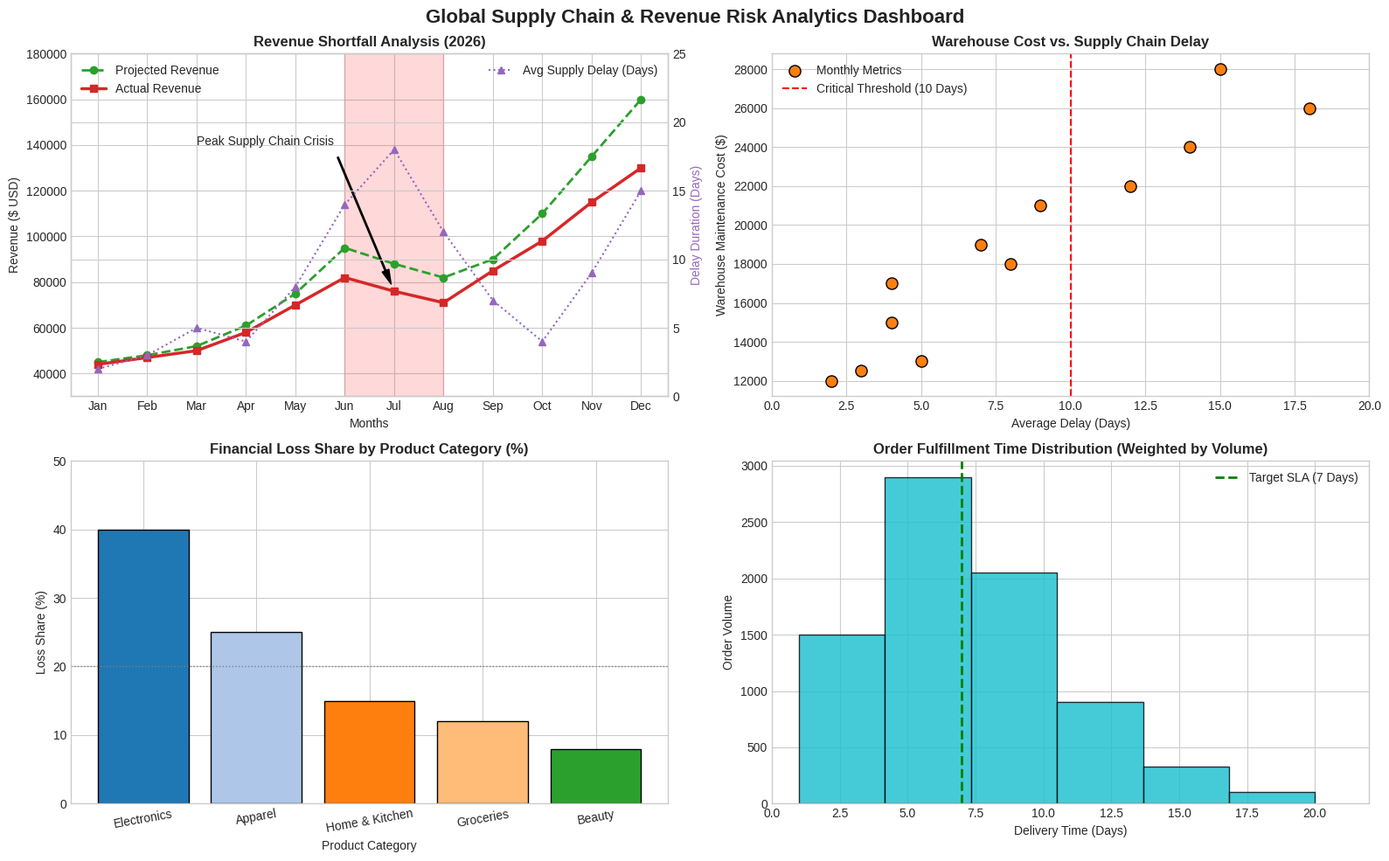

The matplotlib source for this figure:
import matplotlib.pyplot as plt

months = ['Jan', 'Feb', 'Mar', 'Apr', 'May', 'Jun', 'Jul', 'Aug', 'Sep', 'Oct', 'Nov', 'Dec']
projected_revenue = [45000, 48000, 52000, 61000, 75000, 95000, 88000, 82000, 90000, 110000, 135000, 160000]
actual_revenue = [44000, 47000, 50000, 58000, 70000, 82000, 76000, 71000, 85000, 98000, 115000, 130000]
supply_delay_days = [2, 3, 5, 4, 8, 14, 18, 12, 7, 4, 9, 15]
warehouse_cost = [12000, 12500, 13000, 15000, 18000, 24000, 26000, 22000, 19000, 17000, 21000, 28000]
product_categories = ['Electronics', 'Apparel', 'Home & Kitchen', 'Groceries', 'Beauty']
category_loss_share = [40, 25, 15, 12, 8]
delivery_times = [1, 2, 3, 4, 5, 6, 7, 8, 9, 10, 11, 12, 13, 14, 15, 16, 17, 18, 19, 20]
order_frequencies = [150, 300, 450, 600, 850, 1100, 950, 800, 700, 550, 400, 300, 200, 150, 100, 80, 50, 30, 15, 5]

plt.style.use('seaborn-v0_8-whitegrid')
fig, axes = plt.subplots(2, 2, figsize=(16, 10))
fig.suptitle('Global Supply Chain & Revenue Risk Analytics Dashboard', fontsize=16, fontweight='bold', color='#222222')

ax1 = axes[0, 0]
ax1.plot(months, projected_revenue, color='#2ca02c', linestyle='--', marker='o', linewidth=2, label='Projected Revenue')
ax1.plot(months, actual_revenue, color='#d62728', linestyle='-', marker='s', linewidth=2.5, label='Actual Revenue')
ax1.set_title('Revenue Shortfall Analysis (2026)', fontsize=12, fontweight='bold')
ax1.set_xlabel('Months')
ax1.set_ylabel('Revenue ($ USD)')
ax1.set_ylim(30000, 180000)
ax1.axvspan('Jun', 'Aug', color='red', alpha=0.15)
ax1.annotate('Peak Supply Chain Crisis', xy=('Jul', 76000), xytext=('Mar', 140000),
             arrowprops=dict(facecolor='black', shrink=0.05, width=1, headwidth=6))
ax1.legend(loc='upper left')

ax1_twin = ax1.twinx()
ax1_twin.plot(months, supply_delay_days, color='#9467bd', linestyle=':', marker='^', linewidth=1.5, label='Avg Supply Delay (Days)')
ax1_twin.set_ylabel('Delay Duration (Days)', color='#9467bd')
ax1_twin.set_ylim(0, 25)
ax1_twin.legend(loc='upper right')

ax2 = axes[0, 1]
ax2.scatter(supply_delay_days, warehouse_cost, color='#ff7f0e', s=90, edgecolors='black', label='Monthly Metrics')
ax2.set_title('Warehouse Cost vs. Supply Chain Delay', fontsize=12, fontweight='bold')
ax2.set_xlabel('Average Delay (Days)')
ax2.set_ylabel('Warehouse Maintenance Cost ($)')
ax2.set_xlim(0, 20)
ax2.axvline(x=10, color='red', linestyle='--', linewidth=1.5, label='Critical Threshold (10 Days)')
ax2.legend()

ax3 = axes[1, 0]
colors_bar = ['#1f77b4', '#aec7e8', '#ff7f0e', '#ffbb78', '#2ca02c']
bars = ax3.bar(product_categories, category_loss_share, color=colors_bar, edgecolor='black')
ax3.set_title('Financial Loss Share by Product Category (%)', fontsize=12, fontweight='bold')
ax3.set_xlabel('Product Category')
ax3.set_ylabel('Loss Share (%)')
ax3.set_ylim(0, 50)
ax3.tick_params(axis='x', rotation=10)
ax3.axhline(y=20, color='gray', linestyle=':', linewidth=1)

ax4 = axes[1, 1]
ax4.hist(delivery_times, weights=order_frequencies, bins=6, color='#17becf', edgecolor='black', alpha=0.8)
ax4.set_title('Order Fulfillment Time Distribution (Weighted by Volume)', fontsize=12, fontweight='bold')
ax4.set_xlabel('Delivery Time (Days)')
ax4.set_ylabel('Order Volume')
ax4.set_xlim(0, 22)
ax4.axvline(x=7, color='green', linestyle='--', linewidth=2, label='Target SLA (7 Days)')
ax4.legend()

plt.tight_layout()
plt.savefig('supply_chain_risk_dashboard.png', dpi=300)
plt.show()
